Dataset: duke2D_for_CNN (GitHub, Coohrentiin/BIO583_Detection_of_retinal_diseases). Classes: amd, normal.

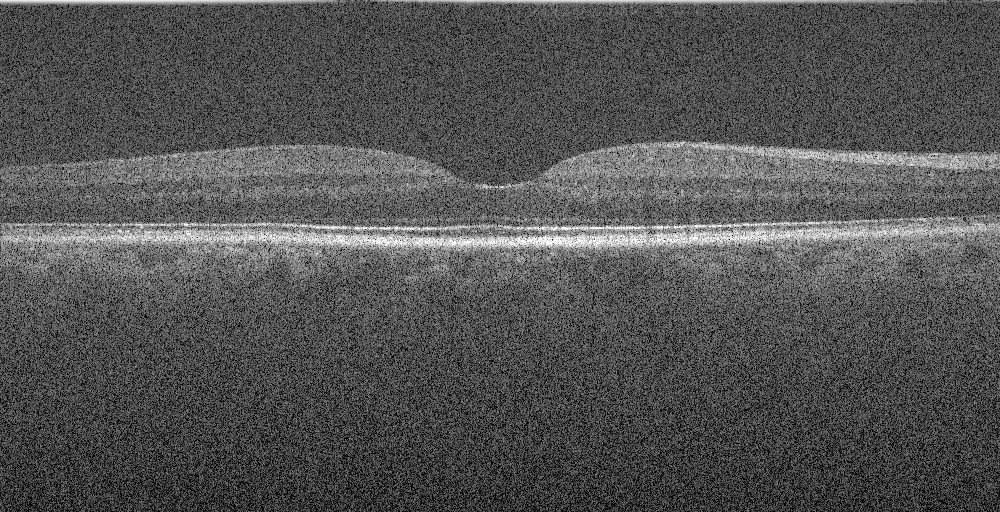
Label: normal

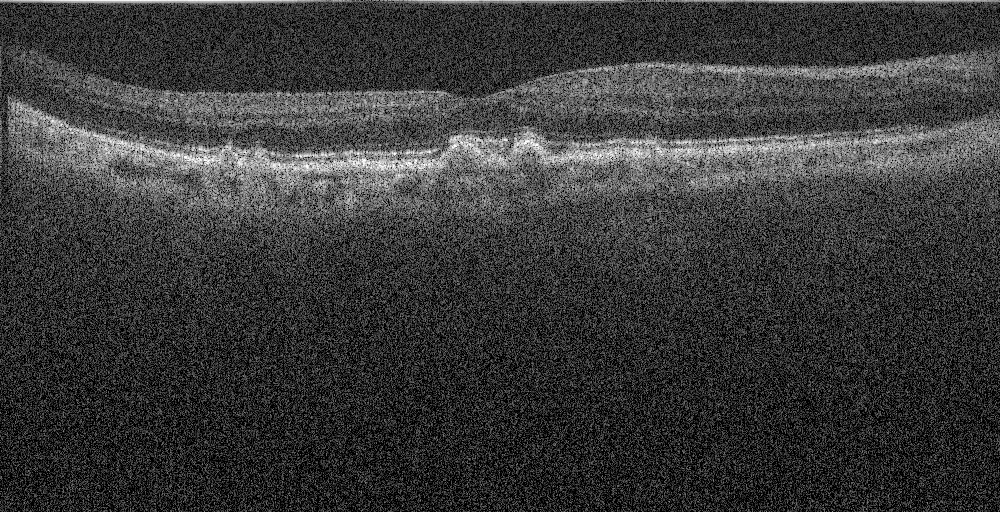
Label: amd

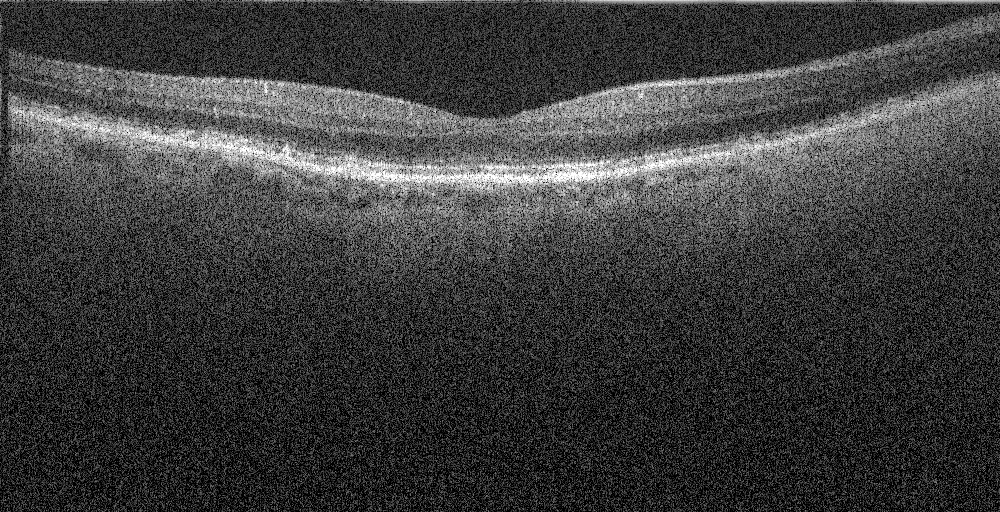
Label: amd

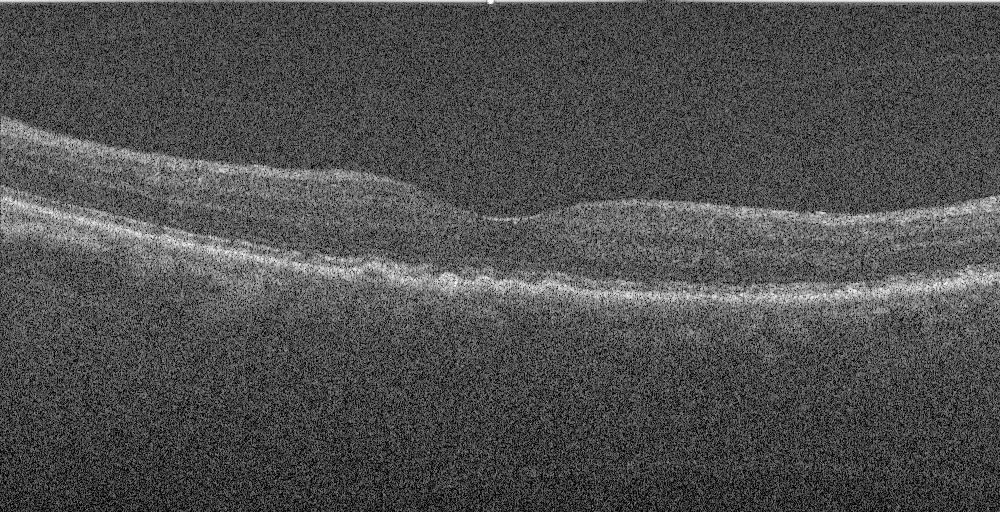
Label: amd

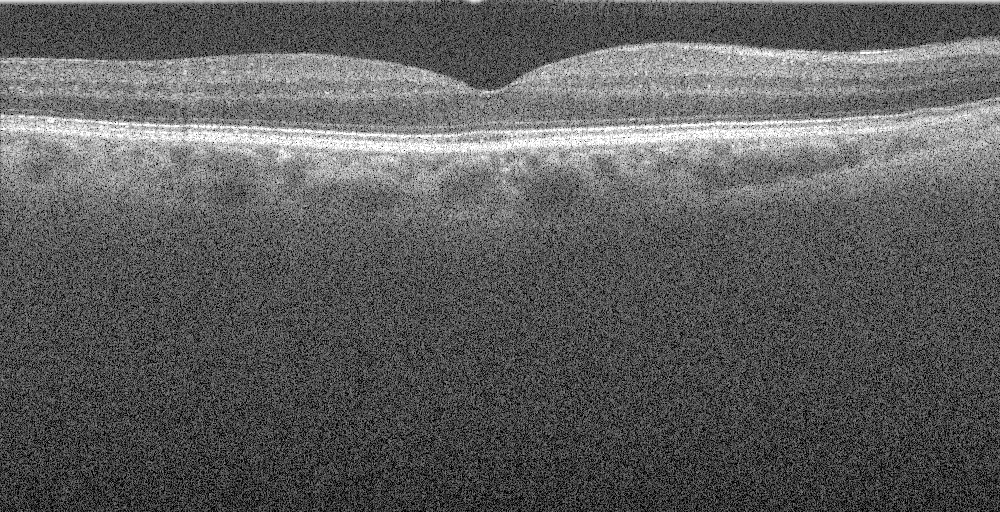
Label: normal

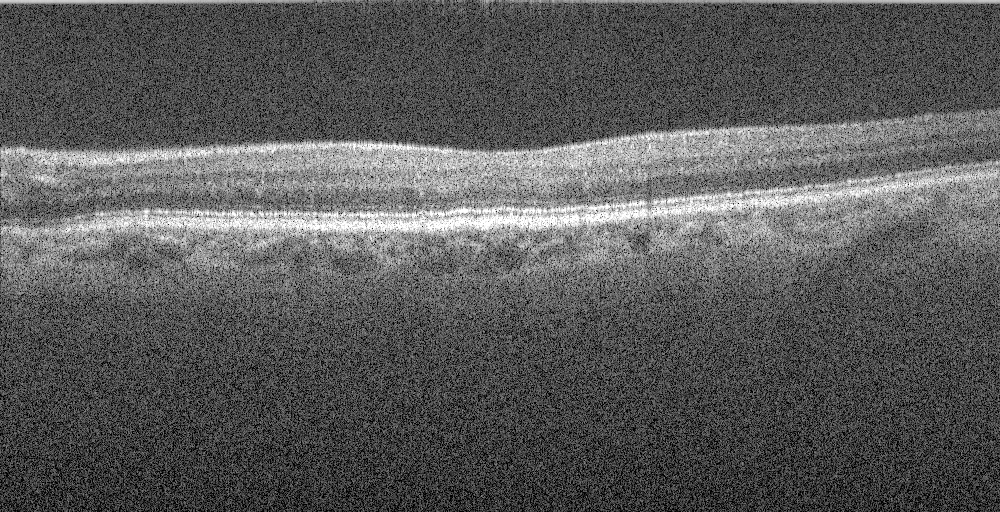
Label: amd
